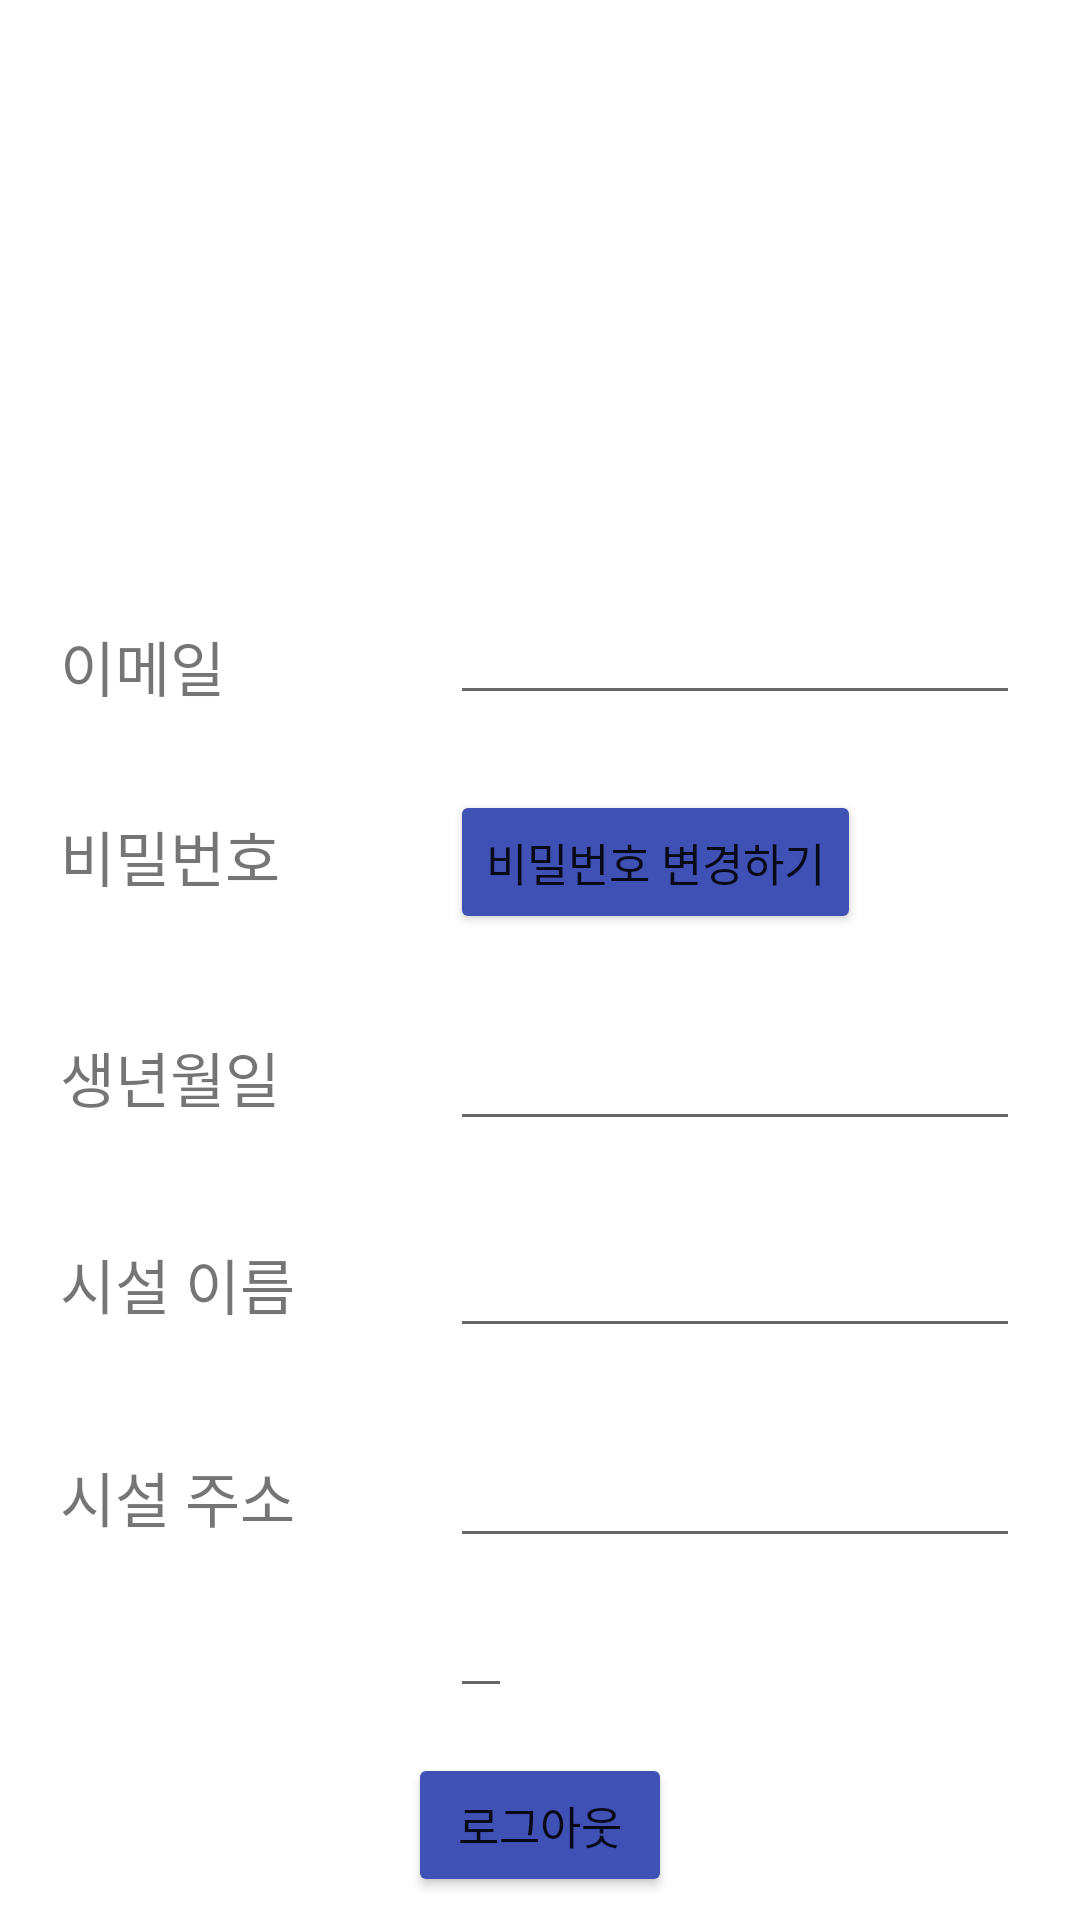

This screen was rendered from an Android layout file. Write that file and the resources it references.
<!-- AndroidManifest.xml: application theme Theme.Project_with_a_jump -->
<!-- res/layout/activity_personal_info.xml -->
<?xml version="1.0" encoding="utf-8"?>
<ScrollView xmlns:android="http://schemas.android.com/apk/res/android"
    android:layout_width="fill_parent"
    android:layout_height="fill_parent"
    android:orientation="vertical">

    <LinearLayout xmlns:android="http://schemas.android.com/apk/res/android"
        xmlns:app="http://schemas.android.com/apk/res-auto"
        android:layout_width="match_parent"
        android:layout_height="match_parent"
        android:orientation="vertical">

        <ImageView
            android:id="@+id/profile"
            android:layout_width="70dp"
            android:layout_height="70dp"
            android:layout_gravity="center"
            android:layout_marginTop="50dp"
            android:src="@drawable/profile" />

        <TextView
            android:id="@+id/name"
            android:layout_width="match_parent"
            android:layout_height="wrap_content"
            android:layout_gravity="center"
            android:layout_marginLeft="20dp"
            android:layout_marginTop="15dp"
            android:layout_marginRight="20dp"
            android:text=""
            android:textAlignment="center"
            android:textSize="22sp" />

        <LinearLayout
            android:layout_width="match_parent"
            android:layout_height="wrap_content"
            android:orientation="horizontal">

            <TextView
                android:id="@+id/emailText"
                android:layout_width="100dp"
                android:layout_height="wrap_content"
                android:layout_marginLeft="20dp"
                android:layout_marginTop="35dp"
                android:layout_marginRight="20dp"
                android:text="이메일"
                android:textSize="20sp" />

            <EditText
                android:id="@+id/email"
                android:layout_width="match_parent"
                android:layout_height="wrap_content"
                android:layout_marginLeft="10dp"
                android:layout_marginTop="30dp"
                android:layout_marginRight="20dp"
                android:focusable="false"
                android:text=""
                android:textSize="20sp" />
        </LinearLayout>

        <LinearLayout
            android:layout_width="match_parent"
            android:layout_height="wrap_content"
            android:orientation="horizontal">

            <TextView
                android:id="@+id/passwordText"
                android:layout_width="100dp"
                android:layout_height="wrap_content"
                android:layout_marginLeft="20dp"
                android:layout_marginTop="25dp"
                android:layout_marginRight="20dp"
                android:text="비밀번호"
                android:textSize="20sp" />

            <Button
                android:id="@+id/changePassword"
                android:layout_width="wrap_content"
                android:layout_height="wrap_content"
                android:layout_marginLeft="10dp"
                android:layout_marginTop="25dp"
                android:layout_marginRight="15dp"
                android:focusable="false"
                android:text="비밀번호 변경하기"
                app:backgroundTint="#3F51B5"
                android:textSize="15sp" />
        </LinearLayout>


        <LinearLayout
            android:layout_width="match_parent"
            android:layout_height="wrap_content"
            android:orientation="horizontal">

            <TextView
                android:id="@+id/birthText"
                android:layout_width="100dp"
                android:layout_height="wrap_content"
                android:layout_marginLeft="20dp"
                android:layout_marginTop="25dp"
                android:layout_marginRight="20dp"
                android:text="생년월일"
                android:textSize="20sp" />

            <EditText
                android:id="@+id/birth"
                android:layout_width="match_parent"
                android:layout_height="wrap_content"
                android:layout_marginLeft="10dp"
                android:layout_marginTop="25dp"
                android:layout_marginRight="20dp"
                android:focusable="false"
                android:text=""
                android:textSize="20sp" />
        </LinearLayout>

        <LinearLayout
            android:layout_width="match_parent"
            android:layout_height="wrap_content"
            android:orientation="horizontal">

            <TextView
                android:id="@+id/placeNameText"
                android:layout_width="100dp"
                android:layout_height="wrap_content"
                android:layout_marginLeft="20dp"
                android:layout_marginTop="25dp"
                android:layout_marginRight="20dp"
                android:text="시설 이름"
                android:textSize="20sp" />

            <EditText
                android:id="@+id/placeName"
                android:layout_width="match_parent"
                android:layout_height="wrap_content"
                android:layout_marginLeft="10dp"
                android:layout_marginTop="25dp"
                android:layout_marginRight="20dp"
                android:focusable="false"
                android:text=""
                android:textSize="20sp" />
        </LinearLayout>

        <LinearLayout
            android:layout_width="match_parent"
            android:layout_height="wrap_content"
            android:orientation="horizontal">

            <TextView
                android:id="@+id/addressText"
                android:layout_width="100dp"
                android:layout_height="wrap_content"
                android:layout_marginLeft="20dp"
                android:layout_marginTop="35dp"
                android:layout_marginRight="20dp"
                android:text="시설 주소"
                android:textSize="20sp" />


            <LinearLayout
                android:layout_width="match_parent"
                android:layout_height="wrap_content"
                android:orientation="vertical">

                <EditText
                    android:id="@+id/address1"
                    android:layout_width="match_parent"
                    android:layout_height="45dp"
                    android:layout_marginLeft="10dp"
                    android:layout_marginTop="25dp"
                    android:layout_marginRight="20dp"
                    android:focusable="false"
                    android:text=""
                    android:textSize="20sp" />

                <EditText
                    android:id="@+id/address2"
                    android:layout_width="wrap_content"
                    android:layout_height="45dp"
                    android:layout_marginLeft="10dp"
                    android:layout_marginTop="5dp"
                    android:layout_marginRight="20dp"
                    android:focusable="false"
                    android:text=""
                    android:textSize="20sp" />
            </LinearLayout>

        </LinearLayout>

        <LinearLayout
            android:layout_width="wrap_content"
            android:layout_height="wrap_content"
            android:layout_gravity="center"
            android:layout_marginTop="15dp"
            android:orientation="horizontal">

            <Button
                android:id="@+id/logout"
                android:layout_width="wrap_content"
                android:layout_height="wrap_content"
                android:layout_weight="1"
                android:text="로그아웃"
                app:backgroundTint="#3F51B5"
                android:textSize="15sp" />
        </LinearLayout>
    </LinearLayout>
</ScrollView>
<!-- resources referenced by this layout -->
<resources>
  <style name="Theme.Project_with_a_jump" parent="Theme.MaterialComponents.DayNight.NoActionBar">
          
          <item name="colorPrimary">@color/purple_500</item>
          <item name="colorPrimaryVariant">@color/purple_700</item>
          <item name="colorOnPrimary">@color/white</item>
          
          <item name="colorSecondary">@color/teal_200</item>
          <item name="colorSecondaryVariant">@color/teal_700</item>
          <item name="colorOnSecondary">@color/black</item>
          
          <item name="android:statusBarColor" tools:targetApi="l">?attr/colorPrimaryVariant</item>
          <item name="android:itemTextAppearance">@style/MenuText</item>
          
      </style>
  <style name="MenuText">
          <item name="android:textColor">@color/black</item>
      </style>
  <!-- not gathered from this repository: default colours our renderer supplied (Android Studio template values) -->
  <color name="purple_500">#FF6200EE</color>
  <color name="purple_700">#FF3700B3</color>
  <color name="teal_200">#FF03DAC5</color>
  <color name="teal_700">#FF018786</color>
  <color name="black">#FF000000</color>
  <color name="white">#FFFFFFFF</color>
</resources>
